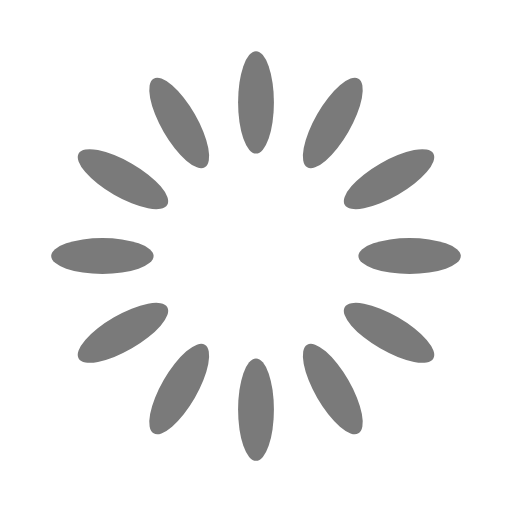
t = 0.00 s
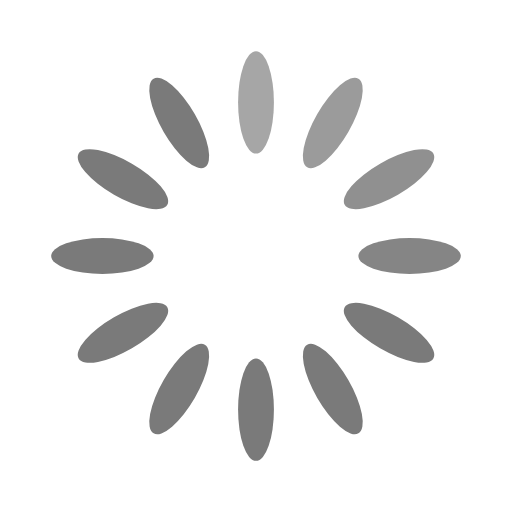
t = 0.33 s
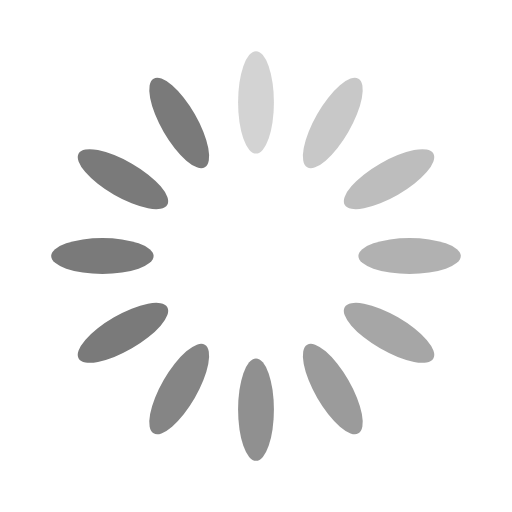
t = 0.67 s
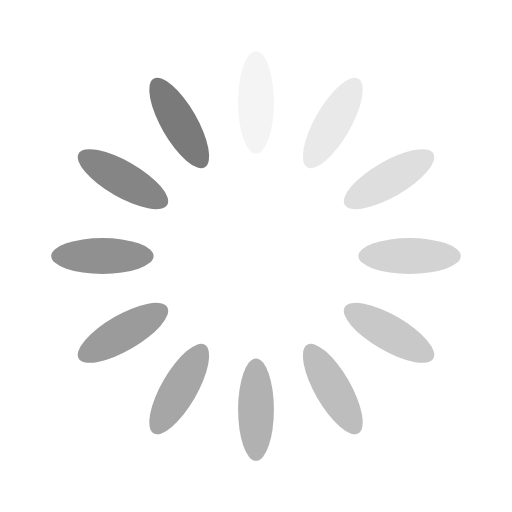
t = 0.92 s
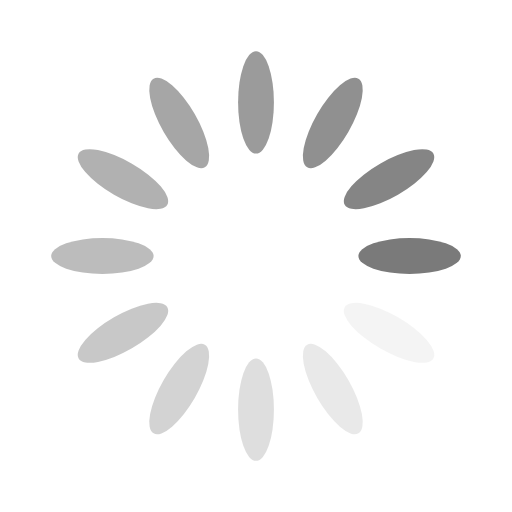
t = 1.25 s
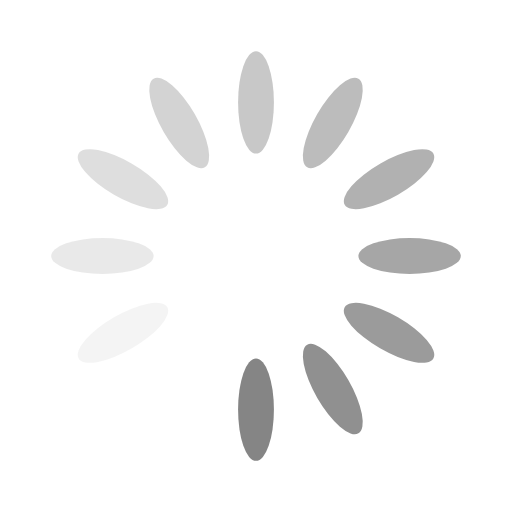
t = 1.58 s

The animated SVG that drew these frames (rendered in a browser with its animation timeline set to each time). Animation: 12 SMIL elements (animate=12); one cycle of 1.92 s, repeats indefinitely.

<svg width='32px' height='32px' xmlns="http://www.w3.org/2000/svg" viewBox="0 0 100 100" preserveAspectRatio="xMidYMid" class="uil-default"><rect x="0" y="0" width="100" height="100" fill="none" class="bk"></rect><rect  x='46.5' y='40' width='7' height='20' rx='10' ry='10' fill='#7a7a7a' transform='rotate(0 50 50) translate(0 -30)'>  <animate attributeName='opacity' from='1' to='0' dur='1s' begin='0s' repeatCount='indefinite'/></rect><rect  x='46.5' y='40' width='7' height='20' rx='10' ry='10' fill='#7a7a7a' transform='rotate(30 50 50) translate(0 -30)'>  <animate attributeName='opacity' from='1' to='0' dur='1s' begin='0.08333333333333333s' repeatCount='indefinite'/></rect><rect  x='46.5' y='40' width='7' height='20' rx='10' ry='10' fill='#7a7a7a' transform='rotate(60 50 50) translate(0 -30)'>  <animate attributeName='opacity' from='1' to='0' dur='1s' begin='0.16666666666666666s' repeatCount='indefinite'/></rect><rect  x='46.5' y='40' width='7' height='20' rx='10' ry='10' fill='#7a7a7a' transform='rotate(90 50 50) translate(0 -30)'>  <animate attributeName='opacity' from='1' to='0' dur='1s' begin='0.25s' repeatCount='indefinite'/></rect><rect  x='46.5' y='40' width='7' height='20' rx='10' ry='10' fill='#7a7a7a' transform='rotate(120 50 50) translate(0 -30)'>  <animate attributeName='opacity' from='1' to='0' dur='1s' begin='0.3333333333333333s' repeatCount='indefinite'/></rect><rect  x='46.5' y='40' width='7' height='20' rx='10' ry='10' fill='#7a7a7a' transform='rotate(150 50 50) translate(0 -30)'>  <animate attributeName='opacity' from='1' to='0' dur='1s' begin='0.4166666666666667s' repeatCount='indefinite'/></rect><rect  x='46.5' y='40' width='7' height='20' rx='10' ry='10' fill='#7a7a7a' transform='rotate(180 50 50) translate(0 -30)'>  <animate attributeName='opacity' from='1' to='0' dur='1s' begin='0.5s' repeatCount='indefinite'/></rect><rect  x='46.5' y='40' width='7' height='20' rx='10' ry='10' fill='#7a7a7a' transform='rotate(210 50 50) translate(0 -30)'>  <animate attributeName='opacity' from='1' to='0' dur='1s' begin='0.5833333333333334s' repeatCount='indefinite'/></rect><rect  x='46.5' y='40' width='7' height='20' rx='10' ry='10' fill='#7a7a7a' transform='rotate(240 50 50) translate(0 -30)'>  <animate attributeName='opacity' from='1' to='0' dur='1s' begin='0.6666666666666666s' repeatCount='indefinite'/></rect><rect  x='46.5' y='40' width='7' height='20' rx='10' ry='10' fill='#7a7a7a' transform='rotate(270 50 50) translate(0 -30)'>  <animate attributeName='opacity' from='1' to='0' dur='1s' begin='0.75s' repeatCount='indefinite'/></rect><rect  x='46.5' y='40' width='7' height='20' rx='10' ry='10' fill='#7a7a7a' transform='rotate(300 50 50) translate(0 -30)'>  <animate attributeName='opacity' from='1' to='0' dur='1s' begin='0.8333333333333334s' repeatCount='indefinite'/></rect><rect  x='46.5' y='40' width='7' height='20' rx='10' ry='10' fill='#7a7a7a' transform='rotate(330 50 50) translate(0 -30)'>  <animate attributeName='opacity' from='1' to='0' dur='1s' begin='0.9166666666666666s' repeatCount='indefinite'/></rect></svg>